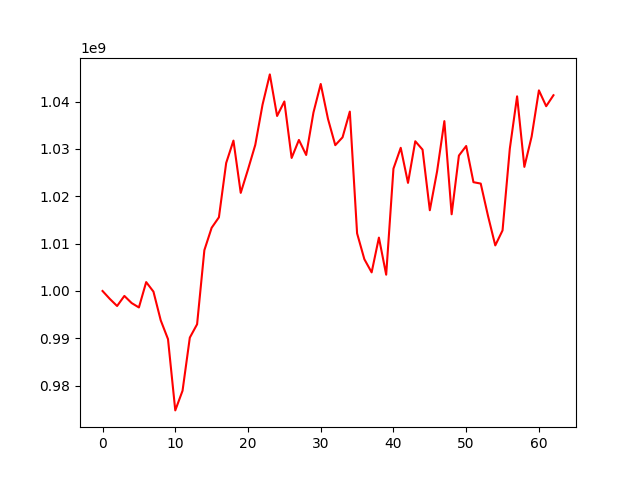

Source data for this figure (header and first rows):
, 0
0, 1000000000
1, 998328349
2, 996827759
3, 998956311
4, 997451104
5, 996519602
6, 1001879678
7, 999864258
8, 993802329
9, 989830938
10, 974770693
11, 978928128
12, 990148261
13, 992969285
14, 1008620509
15, 1013349698
16, 1015565982
17, 1027047423
18, 1031773776
19, 1020730454
20, 1025673538
21, 1030867764
22, 1039372829
23, 1045760781
24, 1036975476
25, 1040039500
26, 1028109912
27, 1031911295
28, 1028735076
29, 1037709487
30, 1043735605
31, 1036345947
32, 1030806269
33, 1032465448
34, 1037896366
35, 1012173586
36, 1006714300
37, 1003931764
38, 1011278817
39, 1003444269
40, 1025850601
41, 1030251355
42, 1022837221
43, 1031635295
44, 1029867322
45, 1017060928
46, 1025276803
47, 1035888489
48, 1016207050
49, 1028607157
50, 1030632561
51, 1022988092
52, 1022691294
53, 1015874280
54, 1009629084
55, 1012798520
56, 1030067148
57, 1041126048
58, 1026225558
59, 1032624363
... 3 more rows
